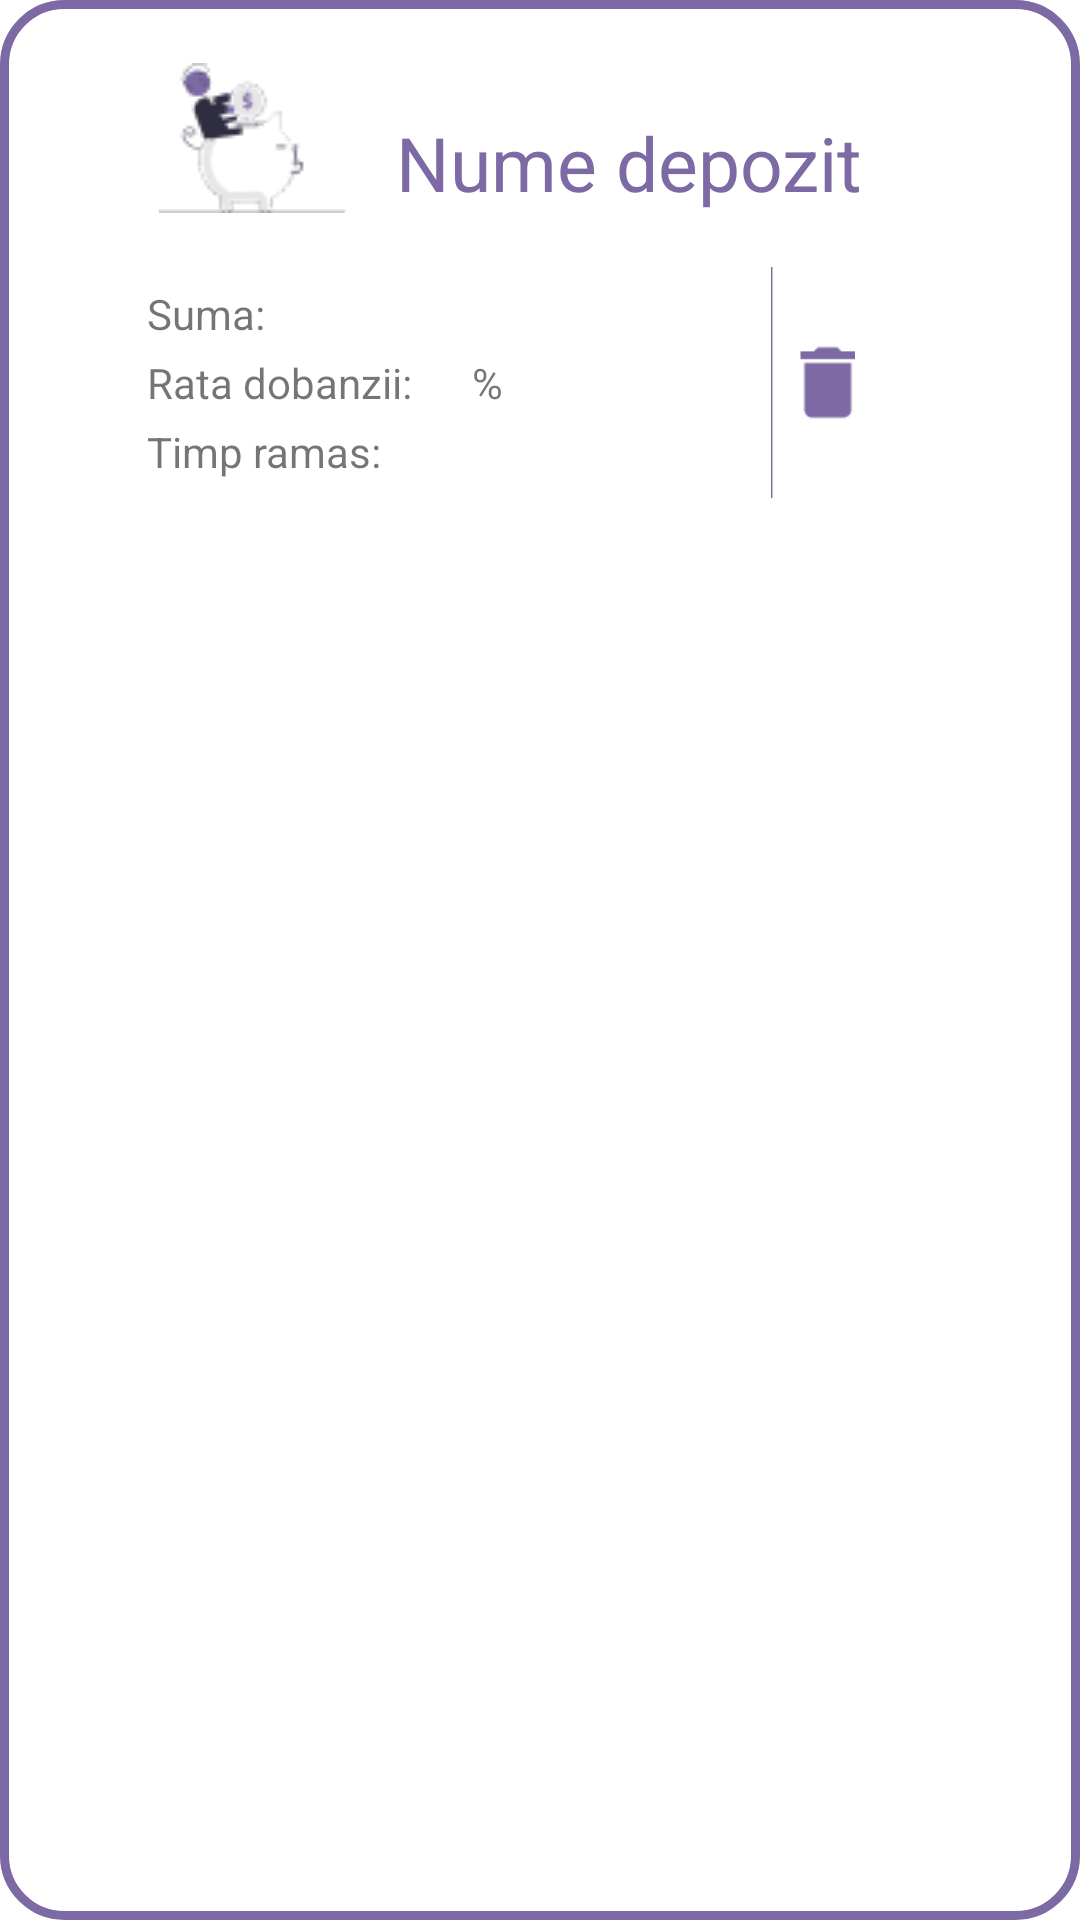

Produce the Android XML layout that renders to this screen, including the resource entries it uses.
<!-- AndroidManifest.xml: application theme Theme.Frag -->
<!-- res/layout/depozit_detail.xml -->
<?xml version="1.0" encoding="utf-8"?>
<androidx.constraintlayout.widget.ConstraintLayout

    xmlns:android="http://schemas.android.com/apk/res/android"
    xmlns:app="http://schemas.android.com/apk/res-auto"
    xmlns:tools="http://schemas.android.com/tools"
    android:layout_width="340dp"
    android:layout_height="230dp"
    android:layout_gravity="center"
    android:background="@drawable/add_tran">


    <ImageView
        android:id="@+id/imageView"
        android:layout_width="wrap_content"
        android:layout_height="wrap_content"
        android:layout_marginTop="20dp"
        app:layout_constraintEnd_toEndOf="parent"
        app:layout_constraintHorizontal_bias="0.176"
        app:layout_constraintStart_toStartOf="parent"
        app:layout_constraintTop_toTopOf="parent"
        app:srcCompat="@drawable/depozit_detail" />


    <TextView
        android:id="@+id/textView3"
        android:layout_width="wrap_content"
        android:layout_height="wrap_content"
        android:layout_marginStart="16dp"
        android:text="Nume depozit"
        android:textColor="@color/purple"
        android:textSize="25dp"
        app:layout_constraintBottom_toBottomOf="@+id/imageView"
        app:layout_constraintStart_toEndOf="@+id/imageView"
        app:layout_constraintTop_toTopOf="@+id/imageView"
        app:layout_constraintVertical_bias="1.0" />

    <TextView
        android:id="@+id/textView21"
        android:layout_width="wrap_content"
        android:layout_height="wrap_content"
        android:layout_marginStart="48dp"
        android:layout_marginTop="24dp"
        android:text="Suma:"
        app:layout_constraintStart_toStartOf="parent"
        app:layout_constraintTop_toBottomOf="@+id/imageView" />

    <TextView
        android:id="@+id/textView22"
        android:layout_width="wrap_content"
        android:layout_height="wrap_content"
        android:layout_marginStart="48dp"
        android:layout_marginTop="4dp"
        android:text="Rata dobanzii:"
        app:layout_constraintStart_toStartOf="parent"
        app:layout_constraintTop_toBottomOf="@+id/textView21" />

    <TextView
        android:id="@+id/textView23"
        android:layout_width="wrap_content"
        android:layout_height="wrap_content"
        android:layout_marginStart="48dp"
        android:layout_marginTop="4dp"
        android:text="Timp ramas:"
        app:layout_constraintStart_toStartOf="parent"
        app:layout_constraintTop_toBottomOf="@+id/textView22" />

    <TextView
        android:id="@+id/textView24"
        android:layout_width="wrap_content"
        android:layout_height="wrap_content"
        android:layout_marginStart="20dp"
        android:text=""
        app:layout_constraintBottom_toBottomOf="@+id/textView21"
        app:layout_constraintStart_toEndOf="@+id/textView21"
        app:layout_constraintTop_toTopOf="@+id/textView21"
        app:layout_constraintVertical_bias="1.0" />

    <TextView
        android:id="@+id/textView25"
        android:layout_width="wrap_content"
        android:layout_height="wrap_content"
        android:layout_marginStart="20dp"
        android:text=""
        app:layout_constraintBottom_toBottomOf="@+id/textView22"
        app:layout_constraintStart_toEndOf="@+id/textView22"
        app:layout_constraintTop_toTopOf="@+id/textView22"
        app:layout_constraintVertical_bias="0.0" />

    <TextView
        android:id="@+id/textView26"
        android:layout_width="wrap_content"
        android:layout_height="wrap_content"
        android:layout_marginStart="20dp"
        android:text=""
        app:layout_constraintBottom_toBottomOf="@+id/textView23"
        app:layout_constraintStart_toEndOf="@+id/textView23"
        app:layout_constraintTop_toTopOf="@+id/textView23" />

    <ImageView
        android:id="@+id/stergere"
        android:layout_width="104dp"
        android:layout_height="77dp"
        android:layout_marginEnd="36dp"
        app:layout_constraintBottom_toBottomOf="@+id/textView23"
        app:layout_constraintEnd_toEndOf="parent"
        app:layout_constraintTop_toTopOf="@+id/textView21"
        app:srcCompat="@drawable/bin" />

    <TextView
        android:id="@+id/textView73"
        android:layout_width="wrap_content"
        android:layout_height="wrap_content"
        android:text="%"
        app:layout_constraintBottom_toBottomOf="@+id/textView25"
        app:layout_constraintStart_toEndOf="@+id/textView25"
        app:layout_constraintTop_toTopOf="@+id/textView25" />


</androidx.constraintlayout.widget.ConstraintLayout>
<!-- resources referenced by this layout -->
<resources>
  <color name="purple">#7D6AA4</color>
  <!-- drawable add_tran (drawable) -->
  <?xml version="1.0" encoding="utf-8"?>
  <shape xmlns:android="http://schemas.android.com/apk/res/android">
      <stroke android:width="3dp"
          android:color="@color/purple"
          />
      <padding android:left="1dp"
          android:top="1dp"
          android:right="1dp"
          android:bottom="1dp"
          />
      <corners android:radius="20dp"/>
      <solid android:color="@color/white"/>
  </shape>
  <!-- drawable bin: png bitmap (drawable-v24, 555 bytes) -->
  <!-- drawable depozit_detail: png bitmap (drawable-v24, 2275 bytes) -->
  <style name="Theme.Frag" parent="Theme.MaterialComponents.DayNight.NoActionBar">
          
          <item name="colorPrimary">@color/purple_500</item>
          <item name="colorPrimaryVariant">@color/purple_700</item>
          <item name="colorOnPrimary">@color/white</item>
          
          <item name="colorSecondary">@color/teal_200</item>
          <item name="colorSecondaryVariant">@color/teal_700</item>
          <item name="colorOnSecondary">@color/black</item>
          
          <item name="android:statusBarColor" tools:targetApi="21">?attr/colorPrimaryVariant</item>
          
      </style>
  <color name="white">#FFFFFFFF</color>
  <color name="purple_500">#7D6AA4</color>
  <color name="purple_700">#7D6AA4</color>
  <color name="teal_200">#FF03DAC5</color>
  <color name="teal_700">#FF018786</color>
  <color name="black">#FF000000</color>
</resources>
